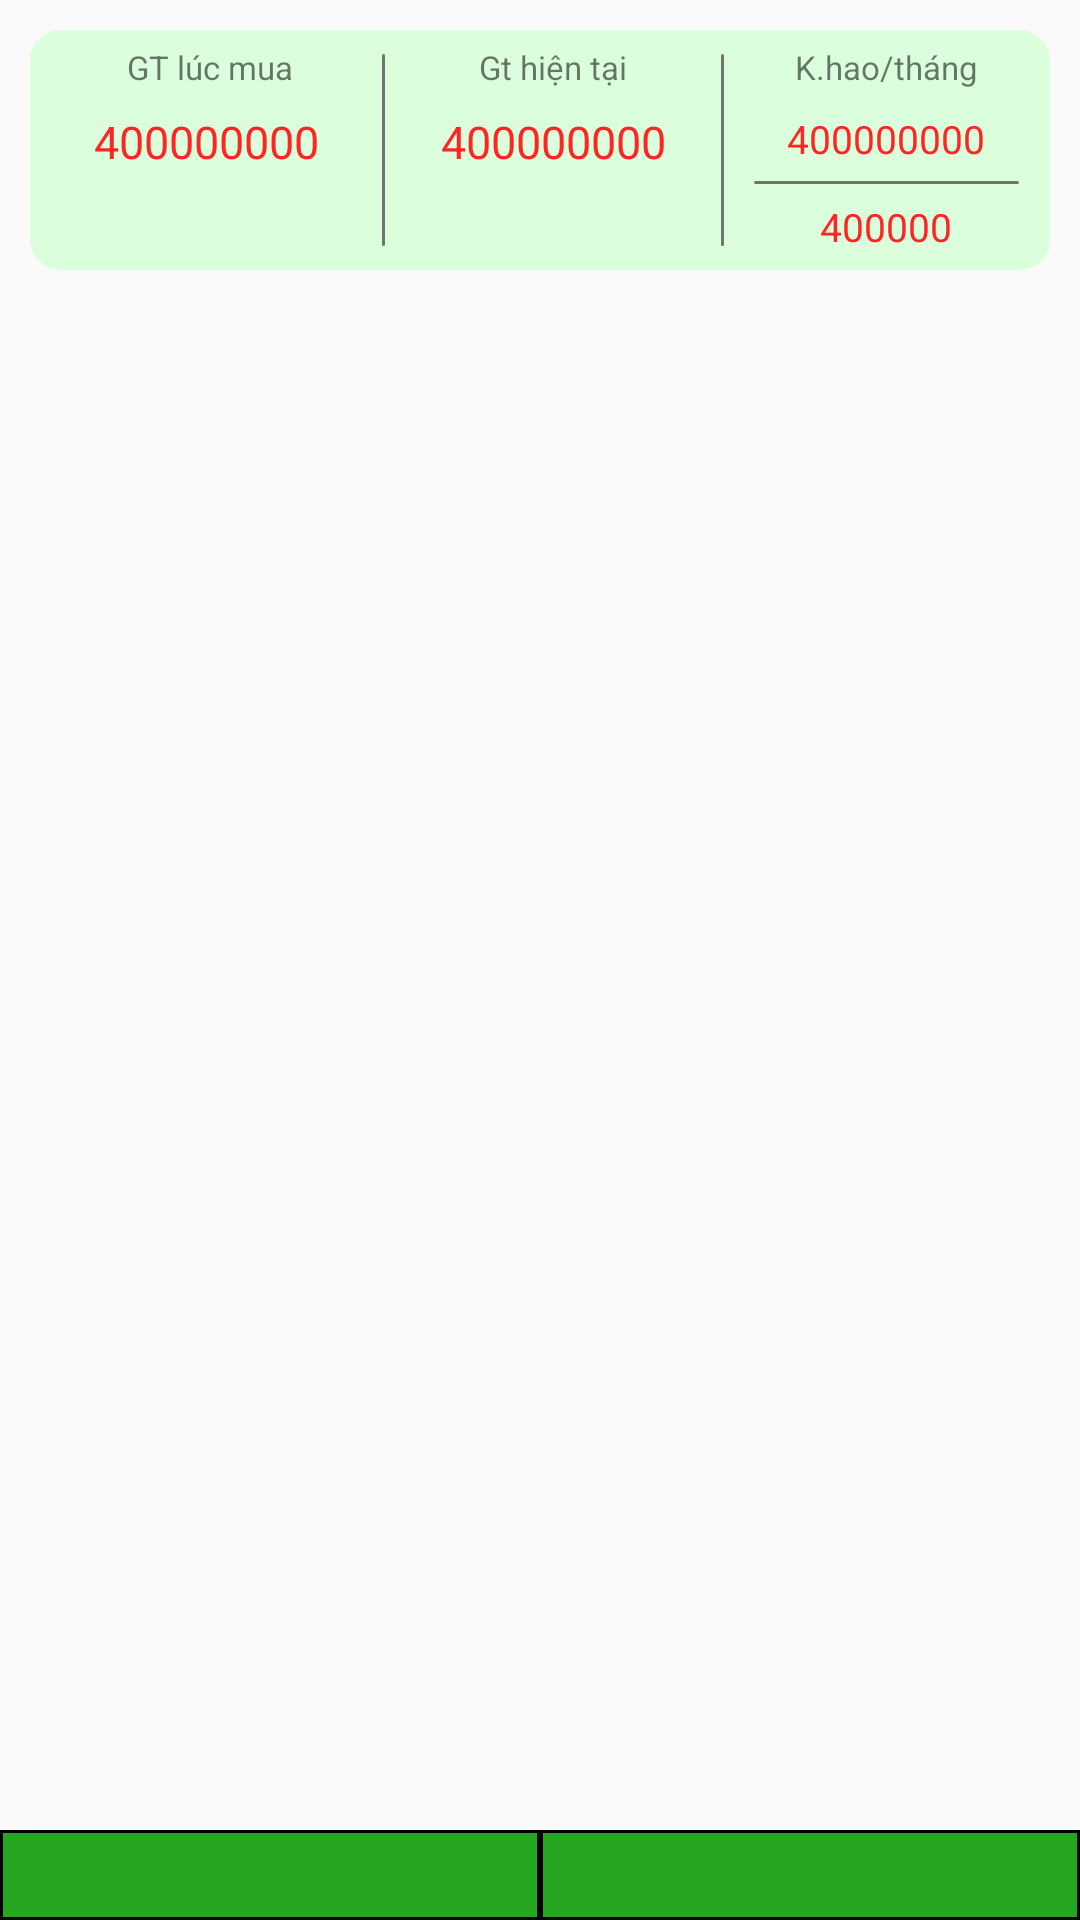

Layout XML and referenced resources for this Android screen:
<!-- AndroidManifest.xml: application theme AppTheme -->
<!-- res/layout/fragment_tab_tai_san.xml -->
<?xml version="1.0" encoding="utf-8"?>
<FrameLayout xmlns:android="http://schemas.android.com/apk/res/android"
    xmlns:tools="http://schemas.android.com/tools"
    android:layout_width="match_parent"
    android:layout_height="match_parent"
    android:id="@+id/viewgroup"
    tools:context=".TabChiTieu">

    
    <LinearLayout
        android:layout_width="match_parent"
        android:layout_height="match_parent"
        android:orientation="vertical">
        <LinearLayout
            android:visibility="gone"
            android:layout_width="match_parent"
            android:layout_height="45dp"
            android:id="@+id/layoutSearch">
            <AutoCompleteTextView
                android:layout_margin="5dp"
                android:paddingLeft="10dp"
                android:id="@+id/search_bar"
                android:iconifiedByDefault="false"
                android:background="@drawable/hinhcovienden"
                android:layout_width="match_parent"
                android:layout_height="40dp"
                android:hint="  Tìm kiếm..."/>
        </LinearLayout>
        <LinearLayout
            android:layout_width="match_parent"
            android:layout_height="match_parent"
            android:orientation="vertical">
            <LinearLayout
                android:layout_width="match_parent"
                android:layout_height="80dp"
                android:layout_marginTop="10dp"
                android:layout_marginLeft="10dp"
                android:layout_marginRight="10dp"

                android:orientation="horizontal"
                android:background="@drawable/bgr_fragment_taisan">
                <LinearLayout
                    android:layout_weight="3.25"
                    android:layout_width="0dp"
                    android:layout_height="match_parent"
                    android:orientation="vertical">
                    <TextView
                        android:layout_width="match_parent"
                        android:layout_height="17dp"
                        android:layout_margin="5dp"
                        android:text=" GT lúc mua"
                        android:gravity="center_horizontal"
                        android:textSize="11dp"/>
                    <TextView
                        android:id="@+id/tvTongTaiSan"
                        android:textSize="15dp"
                        android:layout_width="match_parent"
                        android:layout_height="match_parent"
                        android:gravity="center_horizontal"
                        android:textColor="@color/colorPrimary2"
                        android:text="400000000"/>

                </LinearLayout>


                <LinearLayout
                    android:layout_width="1dp"
                    android:layout_height="match_parent"
                    android:layout_marginTop="8dp"
                    android:layout_marginBottom="8dp"
                    android:background="@drawable/line"
                    />
                <LinearLayout
                    android:layout_weight="3.1"
                    android:layout_width="0dp"
                    android:layout_height="match_parent"
                    android:orientation="vertical">
                    <TextView
                        android:layout_width="match_parent"
                        android:layout_height="17dp"
                        android:layout_margin="5dp"
                        android:text="Gt hiện tại"

                        android:gravity="center_horizontal"
                        android:textSize="11dp"/>
                    <TextView
                        android:id="@+id/tvGiaTriHienTai"
                        android:textSize="15dp"
                        android:layout_width="match_parent"
                        android:layout_height="match_parent"
                        android:gravity="center_horizontal"
                        android:textColor="@color/colorPrimary2"
                        android:text="400000000"/>
                </LinearLayout>
                <LinearLayout
                    android:layout_width="1dp"
                    android:layout_height="match_parent"
                    android:layout_marginTop="8dp"
                    android:layout_marginBottom="8dp"
                    android:background="@drawable/line"
                    />


                <LinearLayout
                    android:layout_weight="3"
                    android:layout_width="0dp"
                    android:layout_height="match_parent"
                    android:orientation="vertical">
                    <TextView
                        android:layout_width="match_parent"
                        android:layout_height="17dp"
                        android:layout_marginTop="5dp"
                        android:text="K.hao/tháng"
                        android:gravity="center_horizontal"
                        android:textSize="11dp"/>
                    <LinearLayout
                        android:layout_width="match_parent"
                        android:orientation="vertical"
                        android:layout_height="match_parent">

                        <TextView
                            android:id="@+id/tvDaMat"
                            android:layout_width="match_parent"
                            android:layout_height="0dp"
                            android:layout_weight=".5"
                            android:gravity="center_horizontal|center_vertical"
                            android:text="400000000"
                            android:textColor="@color/colorPrimary2"
                            android:textSize="13dp" />
                        <LinearLayout
                            android:layout_width="match_parent"
                            android:layout_height="1dp"
                            android:layout_marginLeft="10dp"
                            android:layout_marginRight="10dp"
                            android:background="@drawable/line"/>
                        <TextView
                            android:id="@+id/tvTrongThang"
                            android:textSize="13dp"
                            android:layout_width="match_parent"
                            android:layout_height="0dp"
                            android:layout_weight=".5"
                            android:gravity="center_horizontal|center_vertical"
                            android:textColor="@color/colorPrimary2"
                            android:text="400000"/>

                    </LinearLayout>

                </LinearLayout>
            </LinearLayout>

            <ViewStub
                android:id="@+id/stub_list"
                android:layout_width="match_parent"
                android:layout_height="wrap_content"
                android:layout_marginTop="0dp"
                android:layout_marginBottom="40dp"
                android:inflatedId="@+id/showlayout"
                android:layout="@layout/my_list_view"/>

            <ViewStub
                android:layout_marginBottom="40dp"
                android:id="@+id/stub_grid"
                android:layout_width="match_parent"
                android:layout_height="wrap_content"
                android:layout_marginTop="0dp"
                android:inflatedId="@+id/showlayout"
                android:layout="@layout/my_grid_view"/>
        </LinearLayout>

    </LinearLayout>
    <RelativeLayout
        android:layout_width="match_parent"
        android:layout_height="match_parent">
        <LinearLayout
            android:layout_width="match_parent"
            android:layout_height="30dp"
            android:layout_alignParentBottom="true"
            android:layout_alignParentRight="true"
            android:orientation="horizontal">
            <LinearLayout
                android:layout_width="0dp"
                android:layout_height="match_parent"
                android:gravity="center"
                android:layout_weight=".3"
                android:background="@drawable/platform">
                <ImageButton
                    android:id="@+id/btn_XemBaoCao"
                    android:layout_width="35dp"
                    android:layout_height="match_parent"
                    android:scaleType="center"
                    android:background="@drawable/ic_remove_red_eye_black_24dp"/>
            </LinearLayout>
            <LinearLayout
                android:layout_width="0dp"
                android:layout_height="match_parent"
                android:gravity="center"
                android:layout_weight=".3"
                android:background="@drawable/platform">
                <ImageButton
                    android:id="@+id/btn_ThemHocSinh"
                    android:layout_width="35dp"
                    android:layout_height="match_parent"
                    android:scaleType="center"
                    android:background="@drawable/ic_add_black_24dp"/>
            </LinearLayout>




        </LinearLayout>

    </RelativeLayout>
</FrameLayout>
<!-- res/layout/my_list_view.xml (included above) -->
<?xml version="1.0" encoding="utf-8"?>
<FrameLayout
    xmlns:android="http://schemas.android.com/apk/res/android" android:layout_width="match_parent"
    android:layout_height="match_parent">

    <ListView
        android:layout_width="match_parent"
        android:layout_height="match_parent"
        android:id="@+id/mylistView"
        android:cacheColorHint="#0000"
        android:paddingTop="10dp"
        android:layout_marginLeft="15dp"
        android:layout_marginRight="15dp"
        android:divider="@null"
        android:dividerHeight="0dp" />
</FrameLayout>
<!-- res/layout/my_grid_view.xml (included above) -->
<?xml version="1.0" encoding="utf-8"?>
<LinearLayout
    xmlns:android="http://schemas.android.com/apk/res/android"
    android:layout_width="match_parent"
    android:gravity="center"
    android:layout_height="match_parent">
    <GridView
        android:layout_width="match_parent"
        android:layout_height="match_parent"
        android:id="@+id/myGrid"
        android:layout_margin="15dp"
        android:horizontalSpacing="15dp"
        android:numColumns="4"
        android:stretchMode="columnWidth"
        android:verticalSpacing="15dp">
    </GridView>
</LinearLayout>
<!-- resources referenced by this layout -->
<resources>
  <color name="colorPrimary2">#FF2525</color>
  <!-- drawable bgr_fragment_taisan (drawable) -->
  <?xml version="1.0" encoding="utf-8"?>
  <shape xmlns:android="http://schemas.android.com/apk/res/android"
      android:shape="rectangle"
  
      >
      <solid
          android:color="#DBFFDD"
          />
  
      <corners
          android:radius="10dp"/>
  </shape>
  <!-- drawable hinhcovienden (drawable-v24) -->
  <?xml version="1.0" encoding="utf-8"?>
  <shape
      xmlns:android="http://schemas.android.com/apk/res/android"
      android:shape="rectangle">
      
      <solid
          android:color="#fff"/>
      
      <stroke
          android:width="2dp"
          android:color="#3F51B5"/>
      
      <corners
          android:radius="40dp"/>
      <padding
          android:left="8dp"
          android:right="8dp"
          android:top="8dp"
          android:bottom="8dp"
          />
  </shape>
  <!-- drawable line (drawable-v24) -->
  <?xml version="1.0" encoding="utf-8"?>
  <layer-list xmlns:android="http://schemas.android.com/apk/res/android">
  <item>
      <shape android:shape="rectangle">
          <solid android:color="#CE575454"/>
          <corners android:radius="2dp" />
      </shape>
  </item>
  
  </layer-list>
  <!-- drawable platform (drawable-v24) -->
  <?xml version="1.0" encoding="utf-8"?>
  <shape
      xmlns:android="http://schemas.android.com/apk/res/android"
      android:shape="rectangle">
      
      <solid
          android:color="@color/colorPrimary" />
      <stroke
          android:color="#000"
          android:width="1dp"/>
  
  </shape>
  <style name="AppTheme" parent="Theme.AppCompat.Light.DarkActionBar">
          
          <item name="colorPrimary">@color/colorPrimary</item>
          <item name="colorPrimaryDark">@color/colorPrimaryDark</item>
          <item name="colorAccent">@color/colorAccent</item>
      </style>
  <color name="colorPrimary">#24A620</color>
  <color name="colorPrimaryDark">#3700B3</color>
  <color name="colorAccent">#03DAC5</color>
</resources>
